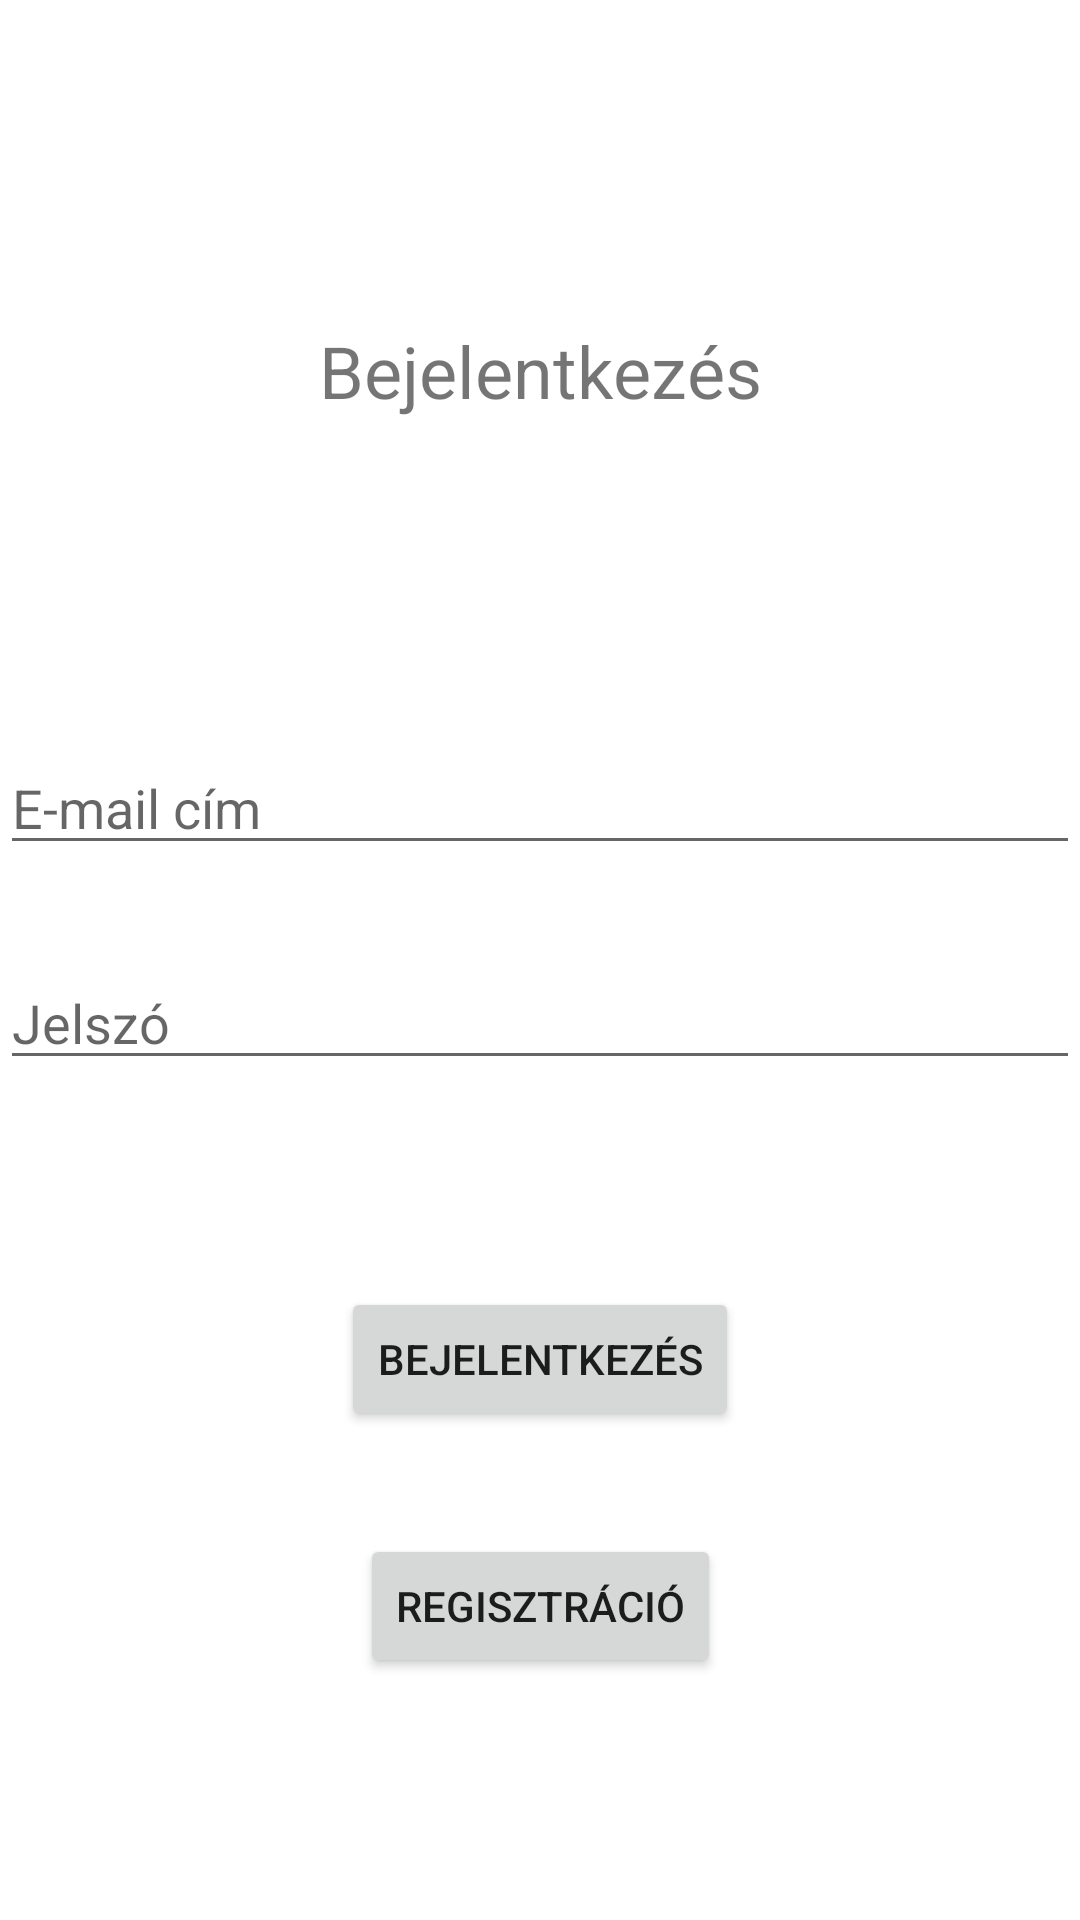

Android layout source for this screen:
<!-- AndroidManifest.xml: application theme Theme.GardeningProductsWebshop -->
<!-- res/layout/activity_main.xml -->
<?xml version="1.0" encoding="utf-8"?>
<androidx.constraintlayout.widget.ConstraintLayout xmlns:android="http://schemas.android.com/apk/res/android"
    xmlns:app="http://schemas.android.com/apk/res-auto"
    xmlns:tools="http://schemas.android.com/tools"
    android:layout_width="match_parent"
    android:layout_height="match_parent"
    tools:context=".MainActivity">

    <TextView
        android:id="@+id/loginTextView"
        android:layout_width="match_parent"
        android:layout_height="wrap_content"
        android:layout_alignParentStart="true"
        android:layout_alignParentEnd="true"
        android:text="@string/login"
        android:textAlignment="center"
        android:textSize="24sp"
        app:layout_constraintBottom_toTopOf="@+id/editTextEmail"
        app:layout_constraintTop_toTopOf="parent"
        />

    <EditText
        android:id="@+id/editTextEmail"
        android:layout_width="match_parent"
        android:layout_height="wrap_content"
        android:layout_marginBottom="24dp"
        android:ems="10"
        android:hint="@string/email"
        android:inputType="textEmailAddress"
        app:layout_constraintBottom_toBottomOf="parent"
        app:layout_constraintTop_toTopOf="parent"
        app:layout_constraintVertical_bias="0.43"
        tools:layout_editor_absoluteX="0dp" />

    <EditText
        android:id="@+id/editTextPassword"
        android:layout_width="match_parent"
        android:layout_height="wrap_content"
        android:layout_marginBottom="250dp"

        android:ems="10"
        android:hint="@string/password"
        android:inputType="textPassword"
        app:layout_constraintBottom_toBottomOf="parent"
        app:layout_constraintTop_toBottomOf="@+id/editTextEmail" />

    <Button
        android:id="@+id/loginButton"
        android:layout_width="wrap_content"
        android:layout_height="wrap_content"
        android:text="@string/login"
        android:onClick="login"
        app:layout_constraintBottom_toBottomOf="parent"
        app:layout_constraintEnd_toEndOf="parent"
        app:layout_constraintStart_toStartOf="parent"
        app:layout_constraintTop_toBottomOf="@+id/editTextPassword"
        app:layout_constraintVertical_bias="0.298"
        />

    <Button
        android:id="@+id/registerButton"
        android:layout_width="wrap_content"
        android:layout_height="wrap_content"
        android:text="@string/registration"
        android:onClick="registration"
        app:layout_constraintBottom_toBottomOf="parent"
        app:layout_constraintEnd_toEndOf="parent"
        app:layout_constraintStart_toStartOf="parent"
        app:layout_constraintTop_toBottomOf="@+id/loginButton"
        app:layout_constraintVertical_bias="0.298"
        />


</androidx.constraintlayout.widget.ConstraintLayout>
<!-- resources referenced by this layout -->
<resources>
  <string name="email">E-mail cím</string>
  <string name="login">Bejelentkezés</string>
  <string name="password">Jelszó</string>
  <string name="registration">Regisztráció</string>
  <style name="Theme.GardeningProductsWebshop" parent="Theme.MaterialComponents.DayNight.DarkActionBar">
          
          <item name="colorPrimary">@color/green</item>
          <item name="colorPrimaryVariant">@color/purple_700</item>
          <item name="colorOnPrimary">@color/white</item>
          
          <item name="colorSecondary">@color/teal_200</item>
          <item name="colorSecondaryVariant">@color/teal_700</item>
          <item name="colorOnSecondary">@color/black</item>
          
          <item name="android:statusBarColor" tools:targetApi="l">?attr/colorPrimaryVariant</item>
          
      </style>
  <color name="green">#39ff14</color>
  <color name="purple_700">#FF3700B3</color>
  <color name="white">#FFFFFFFF</color>
  <color name="teal_200">#FF03DAC5</color>
  <color name="teal_700">#FF018786</color>
  <color name="black">#FF000000</color>
</resources>
